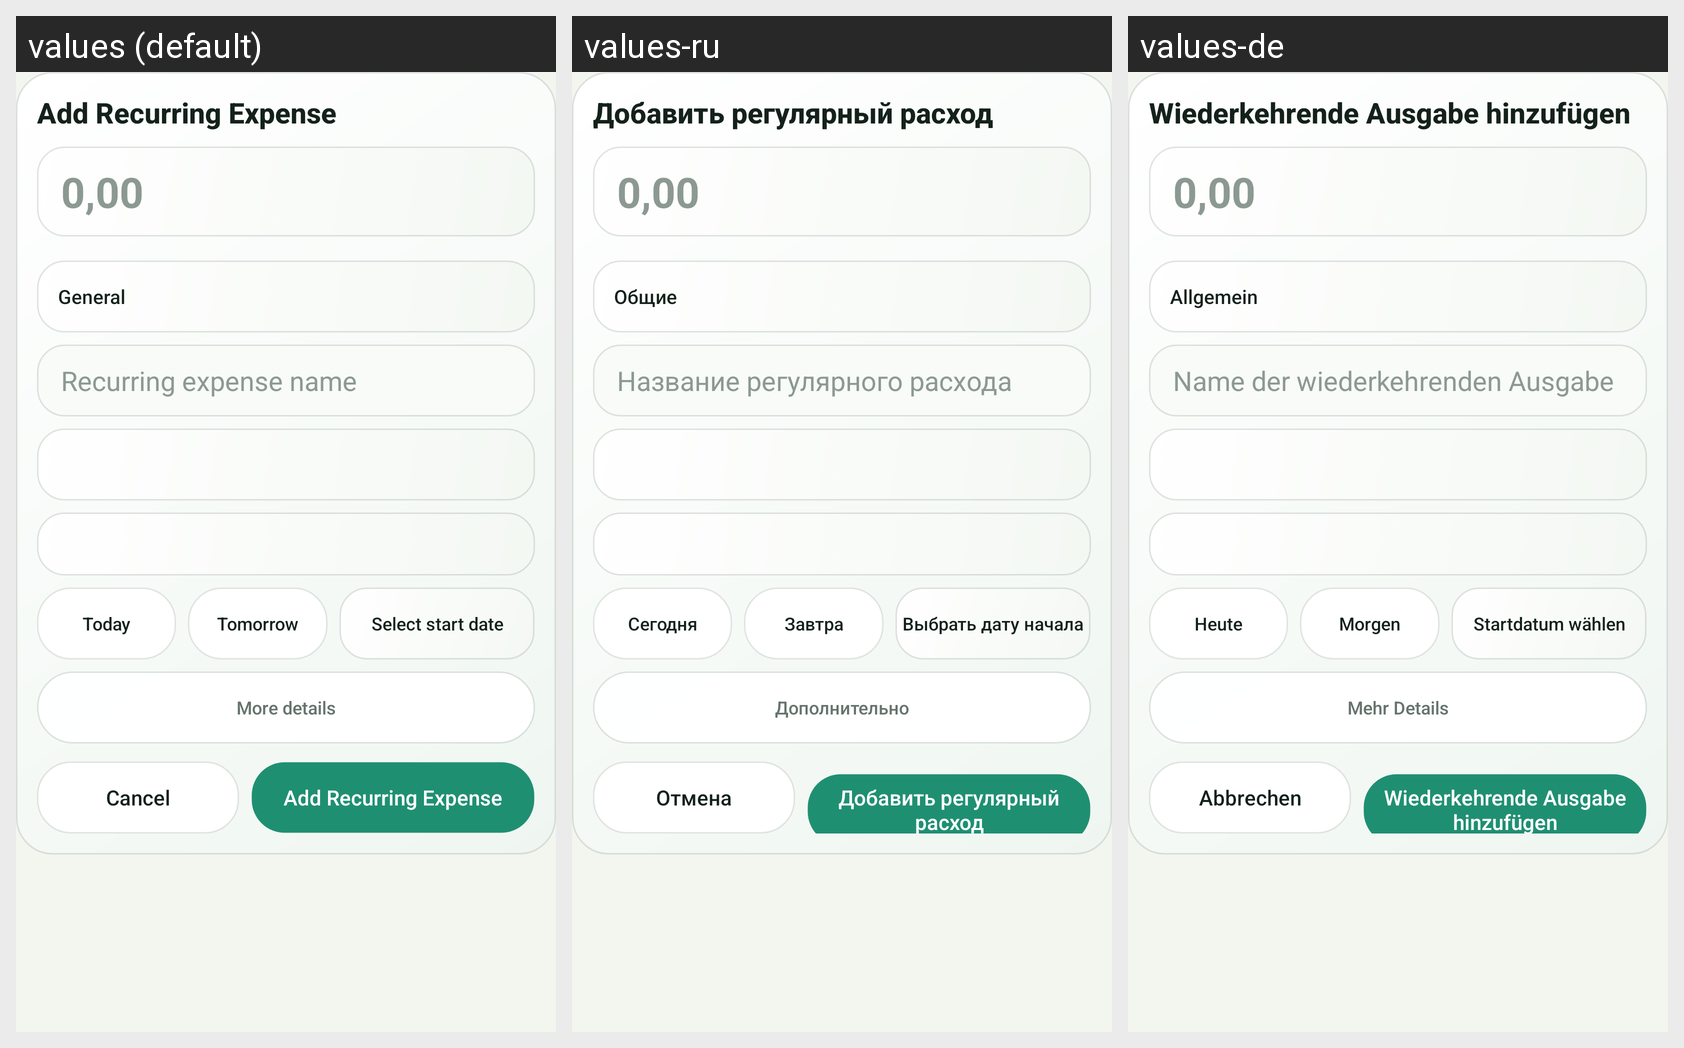

Locale-by-locale string values for the Android screen shown in this grid:
Android screen res/layout/dialog_recurring_expense.xml rendered under 3 locales, left to right: values (default), values-ru, values-de. Device: Nexus 5 (rendered at 1080×1920; each locale shown at half size, 540×960, under a caption strip naming it); theme Theme.MoneyManager.
Strings drawn on this screen, with the default value and each locale's value (text and hints the layout hard-codes, and strings that could not be matched under every locale, appear in the picture but are not listed):

add_recurring_expense
  values: Add Recurring Expense
  values-ru: Добавить регулярный расход
  values-de: Wiederkehrende Ausgabe hinzufügen

general_category
  values: General
  values-ru: Общие
  values-de: Allgemein

recurring_expense_name
  values: Recurring expense name
  values-ru: Название регулярного расхода
  values-de: Name der wiederkehrenden Ausgabe

date_today
  values: Today
  values-ru: Сегодня
  values-de: Heute

date_tomorrow
  values: Tomorrow
  values-ru: Завтра
  values-de: Morgen

select_start_date
  values: Select start date
  values-ru: Выбрать дату начала
  values-de: Startdatum wählen

more_details
  values: More details
  values-ru: Дополнительно
  values-de: Mehr Details

cancel
  values: Cancel
  values-ru: Отмена
  values-de: Abbrechen
